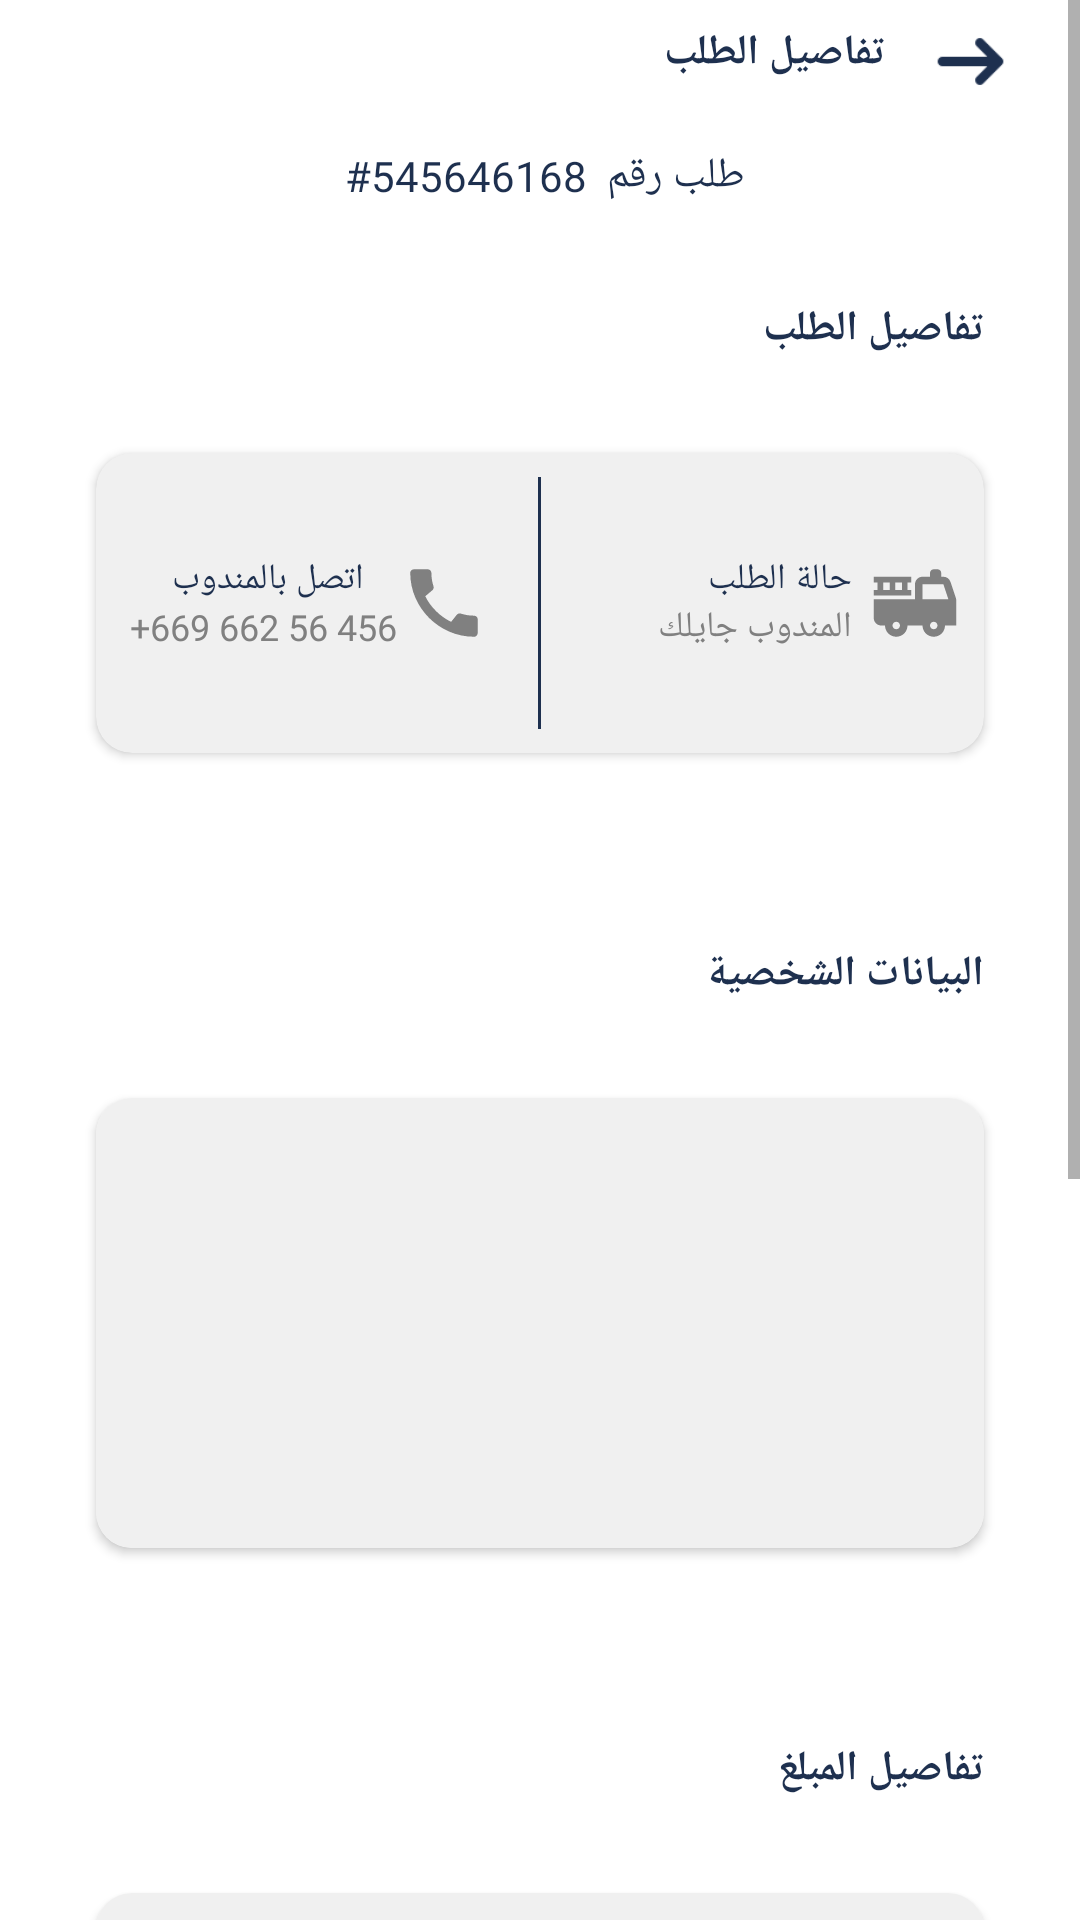

Produce the Android XML layout that renders to this screen, including the resource entries it uses.
<!-- AndroidManifest.xml: application theme Theme.FoodDelivery -->
<!-- res/layout/fragment_order_details.xml -->
<?xml version="1.0" encoding="utf-8"?>
<ScrollView xmlns:android="http://schemas.android.com/apk/res/android"
    xmlns:app="http://schemas.android.com/apk/res-auto"
    xmlns:tools="http://schemas.android.com/tools"
    android:layout_width="match_parent"
    android:layout_height="match_parent">

    <LinearLayout
        android:layout_width="match_parent"
        android:layout_height="wrap_content"
        android:orientation="vertical"
        tools:context=".fragment.OrderDetailsFragment">

        <LinearLayout
            android:layout_width="wrap_content"
            android:layout_height="wrap_content"
            android:layout_gravity="end"
            android:layout_marginTop="8dp"
            android:layout_marginEnd="24dp"
            android:orientation="horizontal">

            <TextView
                android:id="@+id/textView16"
                android:layout_width="wrap_content"
                android:layout_height="wrap_content"
                android:layout_gravity="end"
                android:layout_marginEnd="16dp"
                android:fontFamily="@font/font_1"
                android:text="تفاصيل الطلب"
                android:textColor="@color/dark_blue"
                android:textSize="14sp"
                android:textStyle="bold" />

            <ImageView
                android:id="@+id/imageBackToActivity"
                android:layout_width="25dp"
                android:layout_height="25dp"
                android:layout_gravity="end"
                android:src="@drawable/back"
                app:tint="@color/dark_blue" />

        </LinearLayout>

        <TextView
            android:layout_width="wrap_content"
            android:layout_height="wrap_content"
            android:textSize="14sp"
            android:layout_gravity="center"
            android:layout_marginTop="16dp"
            android:fontFamily="@font/font_1"
            android:textColor="@color/dark_blue"
            android:text="طلب رقم  545646168# "/>

        <TextView
            android:id="@+id/text1"
            android:layout_width="wrap_content"
            android:layout_height="wrap_content"
            android:layout_gravity="end"
            android:layout_marginTop="32dp"
            android:layout_marginEnd="32dp"
            android:fontFamily="@font/font_1"
            android:text="تفاصيل الطلب"
            android:textColor="@color/dark_blue"
            android:textSize="14sp"
            android:textStyle="bold" />

        <androidx.cardview.widget.CardView
            android:id="@+id/card1"
            android:layout_width="match_parent"
            android:layout_height="100dp"
            android:layout_margin="32dp"
            android:backgroundTint="@color/gray"
            app:cardCornerRadius="12sp">

            <ImageView
                android:layout_width="30dp"
                android:layout_height="30dp"
                android:layout_marginEnd="8dp"
                android:layout_gravity="end|center"
                android:src="@drawable/ic_truck" />

            <TextView
                android:layout_width="wrap_content"
                android:layout_height="wrap_content"
                android:text="حالة الطلب "
                android:fontFamily="@font/font_2"
                android:textSize="12sp"
                android:layout_marginEnd="44dp"
                android:layout_marginBottom="8dp"
                android:layout_gravity="end|center"
                android:textColor="@color/dark_blue"/>

            <TextView
                android:layout_width="wrap_content"
                android:layout_height="wrap_content"
                android:text="المندوب جايلك "
                android:fontFamily="@font/font_2"
                android:textSize="12sp"
                android:layout_marginEnd="44dp"
                android:layout_marginTop="8dp"
                android:layout_gravity="end|center"
                android:textColor="@color/dark_gray"/>


            <View
                android:layout_width="1dp"
                android:layout_height="match_parent"
                android:background="@color/dark_blue"
                android:layout_marginTop="8dp"
                android:layout_marginBottom="8dp"
                android:layout_gravity="center"/>


            <ImageView
                android:layout_width="30dp"
                android:layout_height="30dp"
                android:layout_gravity="center"
                android:layout_marginEnd="32dp"
                android:src="@drawable/ic_call" />

            <TextView
                android:layout_width="wrap_content"
                android:layout_height="wrap_content"
                android:text="اتصل بالمندوب "
                android:fontFamily="@font/font_2"
                android:textSize="12sp"
                android:layout_marginEnd="92dp"
                android:layout_marginBottom="8dp"
                android:layout_gravity="center"
                android:textColor="@color/dark_blue"/>

            <TextView
                android:layout_width="wrap_content"
                android:layout_height="wrap_content"
                android:text="+669 662 56 456"
                android:fontFamily="@font/font_2"
                android:textSize="12sp"
                android:layout_marginEnd="92dp"
                android:layout_marginTop="8dp"
                android:layout_gravity="center"
                android:textColor="@color/dark_gray"/>


        </androidx.cardview.widget.CardView>


        <TextView
            android:id="@+id/text2"
            android:layout_width="wrap_content"
            android:layout_height="wrap_content"
            android:layout_gravity="end"
            android:layout_marginTop="32dp"
            android:layout_marginEnd="32dp"
            android:fontFamily="@font/font_1"
            android:text="البيانات الشخصية"
            android:textColor="@color/dark_blue"
            android:textSize="14sp"
            android:textStyle="bold" />


        <androidx.cardview.widget.CardView
            android:id="@+id/card5"
            android:layout_width="match_parent"
            android:layout_height="150dp"
            android:layout_margin="32dp"
            app:cardCornerRadius="12sp">

            <ImageView
                android:layout_width="match_parent"
                android:layout_height="match_parent"
                android:src="@color/gray" />

        </androidx.cardview.widget.CardView>


        <TextView
            android:id="@+id/text4"
            android:layout_width="wrap_content"
            android:layout_height="wrap_content"
            android:layout_gravity="end"
            android:layout_marginTop="32dp"
            android:layout_marginEnd="32dp"
            android:fontFamily="@font/font_1"
            android:text="تفاصيل المبلغ"
            android:textColor="@color/dark_blue"
            android:textSize="14sp"
            android:textStyle="bold" />

        <androidx.cardview.widget.CardView
            android:id="@+id/card6"
            android:layout_width="match_parent"
            android:layout_height="150dp"
            android:layout_margin="32dp"
            app:cardCornerRadius="12sp">

            <ImageView
                android:layout_width="match_parent"
                android:layout_height="match_parent"
                android:src="@color/gray" />

        </androidx.cardview.widget.CardView>

        <TextView
            android:id="@+id/text5"
            android:layout_width="wrap_content"
            android:layout_height="wrap_content"
            android:layout_gravity="end"
            android:layout_marginTop="32dp"
            android:layout_marginEnd="32dp"
            android:fontFamily="@font/font_1"
            android:text="طريقة الدفع"
            android:textColor="@color/dark_blue"
            android:textSize="14sp"
            android:textStyle="bold" />

        <androidx.cardview.widget.CardView
            android:id="@+id/cardView5"
            android:layout_width="match_parent"
            android:layout_height="50dp"
            android:layout_margin="32dp"
            app:cardCornerRadius="12sp">

            <ImageView
                android:layout_width="match_parent"
                android:layout_height="match_parent"
                android:src="@color/gray" />

        </androidx.cardview.widget.CardView>


        <LinearLayout
            android:layout_width="match_parent"
            android:layout_height="wrap_content"
            android:orientation="horizontal">

            <Button
                android:layout_width="0dp"
                android:layout_weight="1"
                android:layout_height="wrap_content"
                android:layout_marginStart="32dp"
                android:layout_marginEnd="32dp"
                android:layout_marginBottom="16dp"
                android:backgroundTint="@color/dark_gray"
                android:fontFamily="@font/font_1"
                android:text="الغاء الطلب"
                android:textColor="@color/white"
                android:textSize="14sp" />

            <Button
                android:id="@+id/btn_track_order"
                android:layout_width="0dp"
                android:layout_weight="1"
                android:layout_height="wrap_content"
                android:layout_marginStart="32dp"
                android:layout_marginEnd="32dp"
                android:layout_marginBottom="16dp"
                android:backgroundTint="@color/dark_blue"
                android:fontFamily="@font/font_1"
                android:text="تتبع الطلب"
                android:textColor="@color/white"
                android:textSize="14sp" />

        </LinearLayout>


    </LinearLayout>

</ScrollView>
<!-- resources referenced by this layout -->
<resources>
  <color name="dark_blue">#1e304f</color>
  <color name="dark_gray">#808080</color>
  <color name="gray">#f0f0f0</color>
  <color name="white">#FFFFFFFF</color>
  <!-- drawable back: png bitmap (drawable, 446 bytes) -->
  <!-- drawable ic_call (drawable) -->
  <vector android:height="24dp" android:tint="@color/dark_gray"
      android:viewportHeight="24" android:viewportWidth="24"
      android:width="24dp" xmlns:android="http://schemas.android.com/apk/res/android">
      <path android:fillColor="@android:color/white" android:pathData="M20.01,15.38c-1.23,0 -2.42,-0.2 -3.53,-0.56 -0.35,-0.12 -0.74,-0.03 -1.01,0.24l-1.57,1.97c-2.83,-1.35 -5.48,-3.9 -6.89,-6.83l1.95,-1.66c0.27,-0.28 0.35,-0.67 0.24,-1.02 -0.37,-1.11 -0.56,-2.3 -0.56,-3.53 0,-0.54 -0.45,-0.99 -0.99,-0.99H4.19C3.65,3 3,3.24 3,3.99 3,13.28 10.73,21 20.01,21c0.71,0 0.99,-0.63 0.99,-1.18v-3.45c0,-0.54 -0.45,-0.99 -0.99,-0.99z"/>
  </vector>
  <!-- drawable ic_truck (drawable) -->
  <vector android:height="24dp" android:tint="@color/dark_gray"
      android:viewportHeight="24" android:viewportWidth="24"
      android:width="24dp" xmlns:android="http://schemas.android.com/apk/res/android">
      <path android:fillColor="@android:color/white" android:pathData="M22.9,10.69l-1.44,-4.32C21.18,5.55 20.42,5 19.56,5H19V4c0,-0.55 -0.45,-1 -1,-1h-1c-0.55,0 -1,0.45 -1,1v1h-2c-1.1,0 -2,0.9 -2,2v4H1v5c0,1.1 0.9,2 2,2h1c0,1.66 1.34,3 3,3s3,-1.34 3,-3h4c0,1.66 1.34,3 3,3s3,-1.34 3,-3h3v-6.68C23,11.11 22.97,10.9 22.9,10.69zM7,19c-0.55,0 -1,-0.45 -1,-1s0.45,-1 1,-1s1,0.45 1,1S7.55,19 7,19zM17,19c-0.55,0 -1,-0.45 -1,-1s0.45,-1 1,-1s1,0.45 1,1S17.55,19 17,19zM14,11V7h5.56l1.33,4H14z"/>
      <path android:fillColor="@android:color/white" android:pathData="M11,8.5h-1v-2h1V5H1v1.5h1v2H1V10h10V8.5zM5.25,8.5H3.5v-2h1.75V8.5zM8.5,8.5H6.75v-2H8.5V8.5z"/>
  </vector>
  <style name="Theme.FoodDelivery" parent="Theme.MaterialComponents.DayNight.NoActionBar">
          
          <item name="colorPrimary">@color/dark_gray</item>
          <item name="colorPrimaryVariant">@color/dark_gray</item>
          <item name="colorOnPrimary">@color/white</item>
          "Theme.AppCompat.Light.NoActionBar"
          
          <item name="colorSecondary">@color/dark_gray</item>
          <item name="colorSecondaryVariant">@color/teal_700</item>
          <item name="colorOnSecondary">@color/black</item>
          
          <item name="android:statusBarColor">?attr/colorPrimaryVariant</item>
  
          
      </style>
  <color name="teal_700">#FF018786</color>
  <color name="black">#FF000000</color>
</resources>
